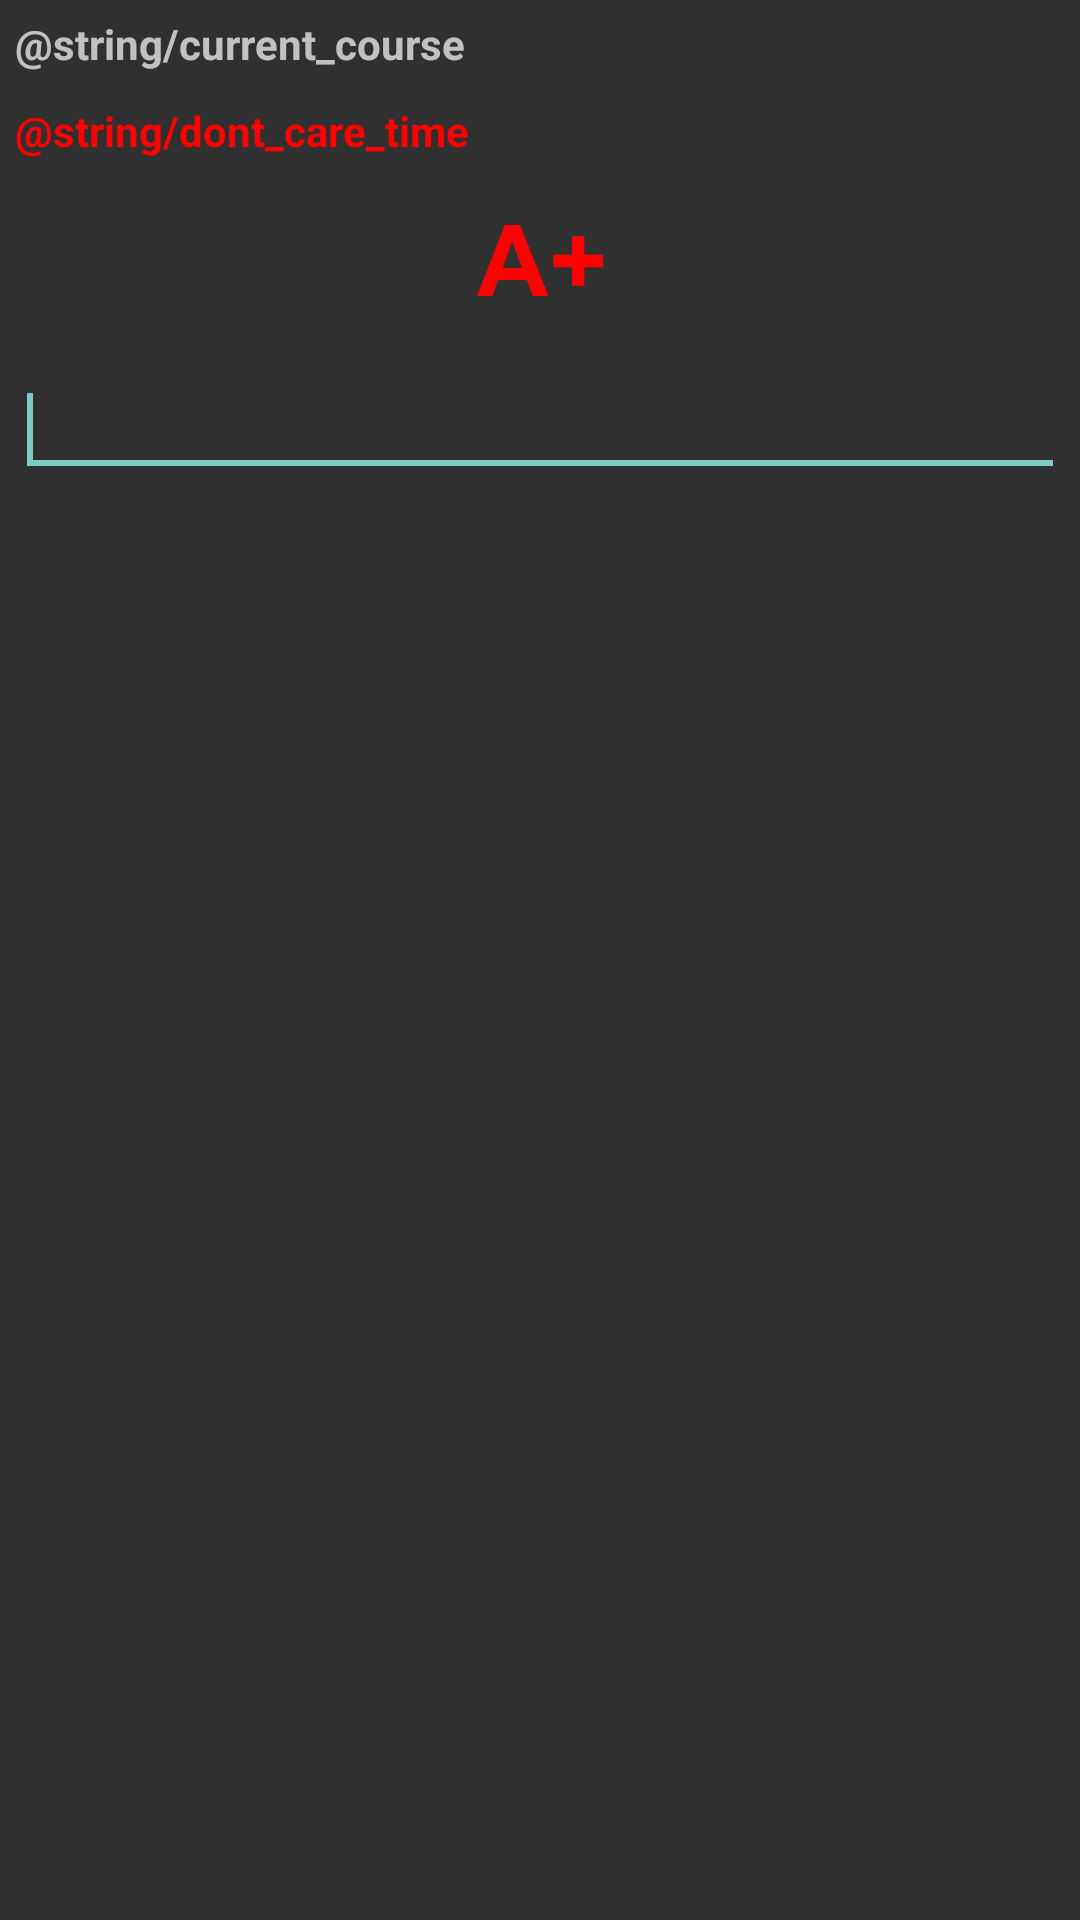

Android layout source for this screen:
<!-- AndroidManifest.xml: application theme AppTheme -->
<!-- res/layout/dialog_captcha_input.xml -->
<?xml version="1.0" encoding="utf-8"?>

<LinearLayout xmlns:android="http://schemas.android.com/apk/res/android"
    android:layout_width="match_parent"
    android:layout_height="match_parent"
    android:gravity="center_horizontal"
    android:orientation="vertical" >

    <TextView
        android:id="@+id/current_course_textView"
        android:layout_margin="5dp"
        android:text="@string/current_course"
        android:textStyle="bold"
        android:layout_width="match_parent"
        android:layout_height="wrap_content" />
    
    <TextView
        android:id="@+id/too_early_warning_textView"
        android:layout_margin="5dp"
        android:text="@string/dont_care_time"
        android:textColor="#ff0000"
        android:textStyle="bold"
        android:layout_width="match_parent"
        android:layout_height="wrap_content" />

    <ImageView
        android:id="@+id/captcha_image_view"
        android:layout_margin="5dp"
        android:layout_width="wrap_content"
        android:layout_height="wrap_content"
        android:src="@drawable/ic_launcher" />

    <EditText
        android:id="@+id/captcha_input"
        android:layout_width="match_parent"
        android:layout_height="wrap_content"
        android:layout_margin="5dp"
        android:inputType="numberDecimal"
        android:singleLine="true" >

        <requestFocus />
    </EditText>

</LinearLayout>
<!-- resources referenced by this layout -->
<resources>
  <!-- drawable ic_launcher: png bitmap (drawable-hdpi, 739 bytes) -->
  <style name="AppTheme" parent="AppBaseTheme">
          
      </style>
  <style name="AppBaseTheme" parent="Theme.AppCompat">
          
      </style>
</resources>
